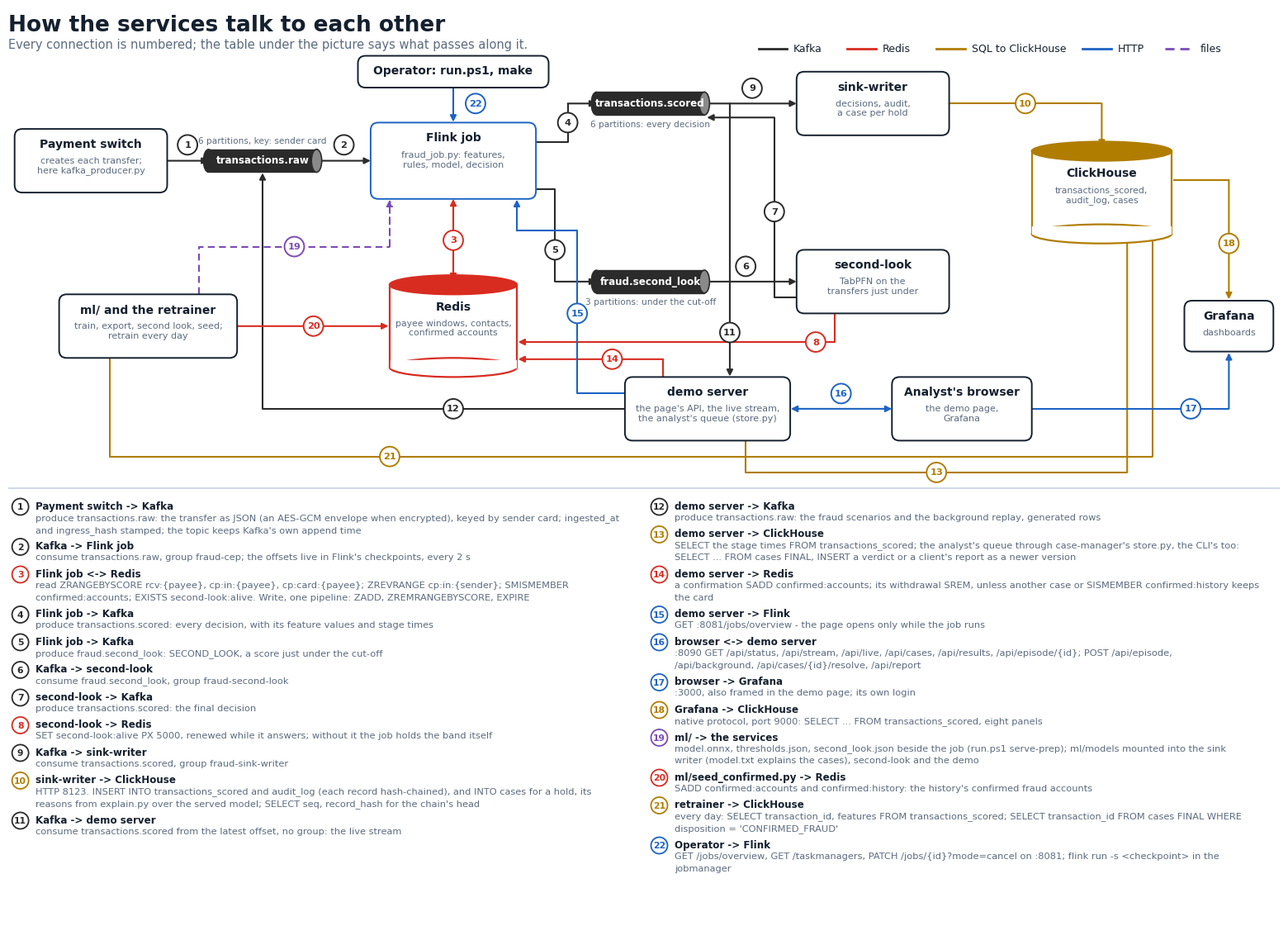

Reproduce this figure in Python. (Note: this script raises an exception after producing the figure.)
"""How the services talk to each other: every connection numbered on the picture,
and a table under it saying what passes along each one - the Kafka topics, the HTTP
endpoints, the SQL and the Redis commands. Writes docs/integration as PNG and SVG."""
import os

import matplotlib
matplotlib.use("Agg")
import matplotlib.pyplot as plt
from matplotlib.patches import Circle, Ellipse, FancyArrowPatch, FancyBboxPatch, Rectangle

INK, MUTED, ACCENT = "#14202e", "#5b6b7f", "#1c63c4"
FAMILY = ["Calibri", "DejaVu Sans"]
#: One colour per way of talking; the table's numbers carry the same colour.
WAY = {"kafka": "#2b2b2b", "redis": "#d82c20", "sql": "#b07d00", "http": ACCENT,
       "file": "#7b4bb7"}

fig, ax = plt.subplots(figsize=(20, 14.6))
ax.set_xlim(0, 200)
ax.set_ylim(0, 146)
ax.set_aspect("equal")
ax.axis("off")
fig.patch.set_facecolor("white")

ax.text(0, 145, "How the services talk to each other", fontsize=19, fontweight="bold",
        color=INK, family=FAMILY, va="top")
ax.text(0, 141.2, "Every connection is numbered; the table under the picture says what "
                  "passes along it.", fontsize=10.5, color=MUTED, family=FAMILY, va="top")


def node(x, y, title, caption, w=24, h=10, edge=INK):
    ax.add_patch(FancyBboxPatch((x - w / 2, y - h / 2), w, h,
                                boxstyle="round,pad=0,rounding_size=1.2", facecolor="white",
                                edgecolor=edge, lw=1.4, zorder=3))
    ax.text(x, y + h / 2 - 1.5, title, ha="center", va="top", fontsize=10,
            fontweight="bold", color=INK, family=FAMILY, zorder=6)
    ax.text(x, y + h / 2 - 4.4, caption, ha="center", va="top", fontsize=8,
            color=MUTED, family=FAMILY, linespacing=1.15, zorder=6)


def topic(x, y, name, caption, w=17, h=3.6, above=False):
    c = WAY["kafka"]
    ax.add_patch(Rectangle((x - w / 2, y - h / 2), w, h, color=c, zorder=3))
    ax.add_patch(Ellipse((x - w / 2, y), h * 0.45, h, color=c, zorder=3))
    ax.add_patch(Ellipse((x + w / 2, y), h * 0.45, h, facecolor="#8a8a8a", edgecolor=c,
                         lw=1.2, zorder=4))
    ax.text(x, y, name, ha="center", va="center", fontsize=8.6, fontweight="bold",
            color="white", family=FAMILY, zorder=5)
    ax.text(x, y + h / 2 + 0.7 if above else y - h / 2 - 0.8, caption, ha="center",
            va="bottom" if above else "top", fontsize=7.6, color=MUTED, family=FAMILY,
            zorder=6)


def store(x, y, title, caption, colour, w=20, h=13):
    ax.add_patch(Rectangle((x - w / 2, y - h / 2), w, h, facecolor="white",
                           edgecolor=colour, lw=1.6, zorder=3))
    ax.add_patch(Ellipse((x, y - h / 2), w, 3, facecolor="white", edgecolor=colour, lw=1.6,
                         zorder=3))
    ax.add_patch(Rectangle((x - w / 2 + 0.1, y - h / 2), w - 0.2, 1.2, color="white",
                           zorder=3))
    ax.add_patch(Ellipse((x, y + h / 2), w, 3, facecolor=colour, edgecolor=colour, lw=1.6,
                         zorder=4))
    ax.text(x, y + h / 2 - 2.6, title, ha="center", va="top", fontsize=10,
            fontweight="bold", color=INK, family=FAMILY, zorder=6)
    ax.text(x, y + h / 2 - 5.4, caption, ha="center", va="top", fontsize=7.8,
            color=MUTED, family=FAMILY, linespacing=1.15, zorder=6)


def link(n, way, points, at=None, both=False):
    """A connection: straight segments through the points, an arrowhead at the end
    (both ends when `both`), and its number in a circle."""
    c = WAY[way]
    xs, ys = zip(*points)
    if len(points) > 2:
        ax.plot(xs[:-1], ys[:-1], color=c, lw=1.5, zorder=2, solid_capstyle="butt",
                linestyle=(0, (4, 2.5)) if way == "file" else "-")
    ax.add_patch(FancyArrowPatch(points[-2], points[-1],
                                 arrowstyle="<|-|>" if both else "-|>", mutation_scale=11,
                                 lw=1.5, color=c, zorder=2, shrinkA=0, shrinkB=0,
                                 linestyle=(0, (4, 2.5)) if way == "file" else "-"))
    if at is None:
        (x0, y0), (x1, y1) = points[0], points[1]
        at = ((x0 + x1) / 2, (y0 + y1) / 2)
    ax.add_patch(Circle(at, 1.55, facecolor="white", edgecolor=c, lw=1.4, zorder=7))
    ax.text(at[0], at[1] - 0.05, str(n), ha="center", va="center", fontsize=8.2,
            fontweight="bold", color=c, family=FAMILY, zorder=8)


# ------------------------------------------------------------------ the parts
node(13, 122, "Payment switch", "creates each transfer;\nhere kafka_producer.py")
topic(40, 122, "transactions.raw", "6 partitions, key: sender card", above=True)
node(70, 122, "Flink job", "fraud_job.py: features,\nrules, model, decision", w=26, h=12,
     edge=ACCENT)
store(70, 96, "Redis", "payee windows, contacts,\nconfirmed accounts", WAY["redis"])
topic(101, 131, "transactions.scored", "6 partitions: every decision")
topic(101, 103, "fraud.second_look", "3 partitions: under the cut-off")
node(136, 131, "sink-writer", "decisions, audit,\na case per hold")
node(136, 103, "second-look", "TabPFN on the\ntransfers just under")
store(172, 117, "ClickHouse", "transactions_scored,\naudit_log, cases", WAY["sql"], w=22)
node(192, 96, "Grafana", "dashboards", w=14, h=8)
node(110, 83, "demo server", "the page's API, the live stream,\nthe analyst's queue (store.py)", w=26)
node(150, 83, "Analyst's browser", "the demo page,\nGrafana", w=22)
node(22, 96, "ml/ and the retrainer", "train, export, second look, seed;\nretrain every day", w=28)
node(70, 136, "Operator: run.ps1, make", "", w=30, h=5)

# ------------------------------------------------------------------ Kafka
link(1, "kafka", [(25, 122), (31.5, 122)], at=(28.2, 124.5))
link(2, "kafka", [(48.5, 122), (57, 122)], at=(52.8, 124.5))
link(4, "kafka", [(83, 125), (88, 125), (88, 131), (92.5, 131)], at=(88, 128))
link(5, "kafka", [(83, 117.5), (86, 117.5), (86, 103), (92.5, 103)], at=(86, 108))
link(9, "kafka", [(109.5, 131), (124, 131)], at=(117, 133.4))
link(6, "kafka", [(109.5, 103), (124, 103)], at=(116, 105.4))
link(7, "kafka", [(124, 100.5), (120.5, 100.5), (120.5, 128.8), (109.9, 128.8)],
     at=(120.5, 114))
link(11, "kafka", [(113.5, 131), (113.5, 88.1)], at=(113.5, 95))
link(12, "kafka", [(97, 83), (40, 83), (40, 120.1)], at=(70, 83))

# ------------------------------------------------------------------ Redis
link(3, "redis", [(70, 116), (70, 103.2)], at=(70, 109.5), both=True)
link(8, "redis", [(130, 98), (130, 93.5), (80.2, 93.5)], at=(127, 93.5))
link(14, "redis", [(103, 88), (103, 90.8), (80.2, 90.8)], at=(95, 90.8))
link(20, "redis", [(36, 96), (59.8, 96)], at=(48, 96))

# ------------------------------------------------------------------ SQL
link(10, "sql", [(148, 131), (172, 131), (172, 124.2)], at=(160, 131))
link(13, "sql", [(116, 78), (116, 73), (176, 73), (176, 110.3)], at=(146, 73))
link(18, "sql", [(183.2, 119), (192, 119), (192, 100.2)], at=(192, 109))
link(21, "sql", [(16, 91), (16, 75.5), (180, 75.5), (180, 110.6)], at=(60, 75.5))

# ------------------------------------------------------------------ HTTP
link(15, "http", [(97, 85.5), (89.5, 85.5), (89.5, 111), (80, 111), (80, 115.9)], at=(89.5, 98))
link(16, "http", [(139, 83), (123.1, 83)], at=(131, 85.4), both=True)
link(17, "http", [(161, 83), (192, 83), (192, 91.8)], at=(186, 83))
link(22, "http", [(70, 133.5), (70, 128.1)], at=(73.5, 131))

# ------------------------------------------------------------------ files
link(19, "file", [(30, 101), (30, 108.5), (60, 108.5), (60, 115.9)], at=(45, 108.5))

# The ways of talking, as the arrows draw them.
for x0, way, name in ((118, "kafka", "Kafka"), (132, "redis", "Redis"),
                      (146, "sql", "SQL to ClickHouse"), (169, "http", "HTTP"),
                      (182, "file", "files")):
    ax.plot([x0, x0 + 4.5], [139.6, 139.6], color=WAY[way], lw=2,
            linestyle=(0, (4, 2.5)) if way == "file" else "-")
    ax.text(x0 + 5.5, 139.6, name, ha="left", va="center", fontsize=9, color=INK,
            family=FAMILY)

# ------------------------------------------------------------------ the table
ROWS = [
    (1, "kafka", "Payment switch -> Kafka", "produce transactions.raw: the transfer as JSON "
     "(an AES-GCM envelope when encrypted), keyed by sender card; ingested_at and "
     "ingress_hash stamped; the topic keeps Kafka's own append time"),
    (2, "kafka", "Kafka -> Flink job", "consume transactions.raw, group fraud-cep; the "
     "offsets live in Flink's checkpoints, every 2 s"),
    (3, "redis", "Flink job <-> Redis", "read ZRANGEBYSCORE rcv:{payee}, cp:in:{payee}, "
     "cp:card:{payee}; ZREVRANGE cp:in:{sender}; SMISMEMBER confirmed:accounts; EXISTS "
     "second-look:alive. Write, one pipeline: ZADD, ZREMRANGEBYSCORE, EXPIRE"),
    (4, "kafka", "Flink job -> Kafka", "produce transactions.scored: every decision, with "
     "its feature values and stage times"),
    (5, "kafka", "Flink job -> Kafka", "produce fraud.second_look: SECOND_LOOK, a score "
     "just under the cut-off"),
    (6, "kafka", "Kafka -> second-look", "consume fraud.second_look, group fraud-second-look"),
    (7, "kafka", "second-look -> Kafka", "produce transactions.scored: the final decision"),
    (8, "redis", "second-look -> Redis", "SET second-look:alive PX 5000, renewed while it "
     "answers; without it the job holds the band itself"),
    (9, "kafka", "Kafka -> sink-writer", "consume transactions.scored, group "
     "fraud-sink-writer"),
    (10, "sql", "sink-writer -> ClickHouse", "HTTP 8123. INSERT INTO transactions_scored "
     "and audit_log (each record hash-chained), and INTO cases for a hold, its reasons from "
     "explain.py over the served model; SELECT seq, record_hash for the chain's head"),
    (11, "kafka", "Kafka -> demo server", "consume transactions.scored from the latest "
     "offset, no group: the live stream"),
    (12, "kafka", "demo server -> Kafka", "produce transactions.raw: the fraud scenarios "
     "and the background replay, generated rows"),
    (13, "sql", "demo server -> ClickHouse", "SELECT the stage times FROM "
     "transactions_scored; the analyst's queue through case-manager's store.py, the CLI's "
     "too: SELECT ... FROM cases FINAL, INSERT a verdict or a client's report as a newer "
     "version"),
    (14, "redis", "demo server -> Redis", "a confirmation SADD confirmed:accounts; its "
     "withdrawal SREM, unless another case or SISMEMBER confirmed:history keeps the card"),
    (15, "http", "demo server -> Flink", "GET :8081/jobs/overview - the page opens only "
     "while the job runs"),
    (16, "http", "browser <-> demo server", ":8090 GET /api/status, /api/stream, /api/live, "
     "/api/cases, /api/results, /api/episode/{id}; POST /api/episode, /api/background, "
     "/api/cases/{id}/resolve, /api/report"),
    (17, "http", "browser -> Grafana", ":3000, also framed in the demo page; its own login"),
    (18, "sql", "Grafana -> ClickHouse", "native protocol, port 9000: SELECT ... FROM "
     "transactions_scored, eight panels"),
    (19, "file", "ml/ -> the services", "model.onnx, thresholds.json, second_look.json "
     "beside the job (run.ps1 serve-prep); ml/models mounted into the sink writer "
     "(model.txt explains the cases), second-look and the demo"),
    (20, "redis", "ml/seed_confirmed.py -> Redis", "SADD confirmed:accounts and "
     "confirmed:history: the history's confirmed fraud accounts"),
    (21, "sql", "retrainer -> ClickHouse", "every day: SELECT transaction_id, features FROM "
     "transactions_scored; SELECT transaction_id FROM cases FINAL WHERE disposition = "
     "'CONFIRMED_FRAUD'"),
    (22, "http", "Operator -> Flink", "GET /jobs/overview, GET /taskmanagers, PATCH "
     "/jobs/{id}?mode=cancel on :8081; flink run -s <checkpoint> in the jobmanager"),
]


def wrap(s, width):
    out, line = [], ""
    for word in s.split():
        if len(line) + len(word) + 1 > width:
            out.append(line)
            line = word
        else:
            line = f"{line} {word}".strip()
    return out + [line]


ax.plot([0, 200], [70.5, 70.5], color="#c7d2e0", lw=1.2)
ROW_H = 1.95
y = {0: 68.5, 1: 68.5}
for i, (n, way, who, what) in enumerate(ROWS):
    col = 0 if i < 11 else 1
    x = 0.5 + col * 100.5
    lines = wrap(what, 118)
    ax.add_patch(Circle((x + 1.4, y[col] - 0.9), 1.3, facecolor="white", edgecolor=WAY[way],
                        lw=1.3, zorder=7))
    ax.text(x + 1.4, y[col] - 0.95, str(n), ha="center", va="center", fontsize=7.8,
            fontweight="bold", color=WAY[way], family=FAMILY, zorder=8)
    ax.text(x + 3.8, y[col], who, ha="left", va="top", fontsize=8.6, fontweight="bold",
            color=INK, family=FAMILY)
    for k, ln in enumerate(lines):
        ax.text(x + 3.8, y[col] - ROW_H * (k + 1), ln, ha="left", va="top", fontsize=8.2,
                color=MUTED, family=FAMILY)
    y[col] -= ROW_H * (len(lines) + 1) + 0.45

for ext in ("png", "svg"):
    out = os.path.join(os.path.dirname(os.path.dirname(os.path.abspath(__file__))),
                       "docs", f"integration.{ext}")
    fig.savefig(out, dpi=170 if ext == "png" else None, bbox_inches="tight",
                facecolor="white")
    print("wrote", out)
